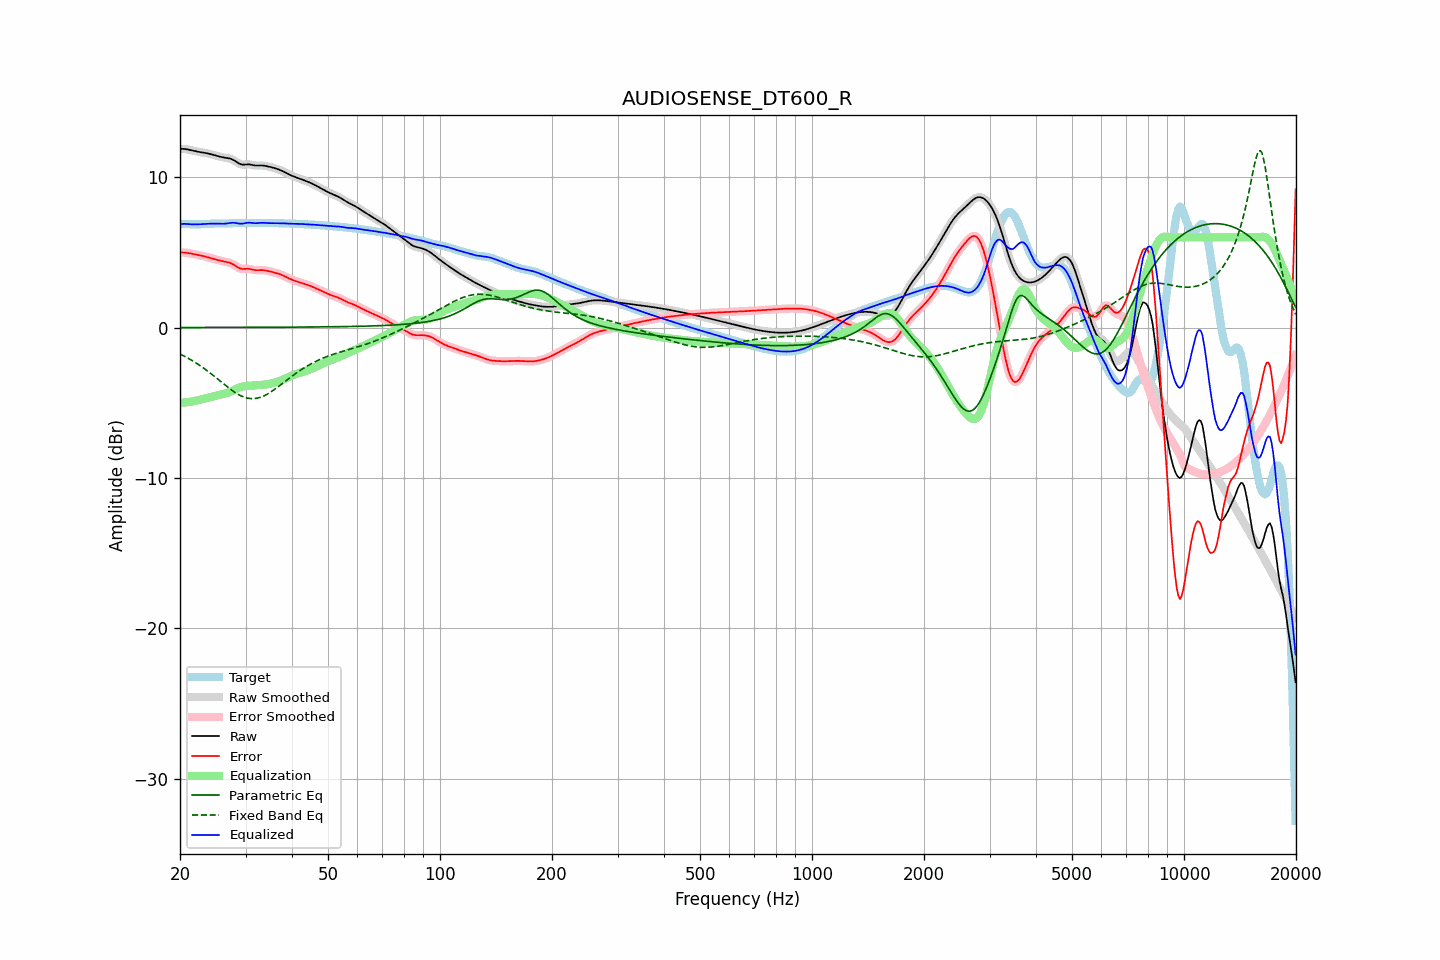

The data file committed next to this chart (first rows):
frequency, raw, error, smoothed, error_smoothed, equalization, parametric_eq, fixed_band_eq, equalized_raw, equalized_smoothed, target
20.00, 11.89, 5.00, 11.89, 5.00, -5.01, 0.01, -1.76, 6.88, 6.88, 6.89
20.20, 11.89, 5.00, 11.89, 5.00, -5.00, 0.01, -1.81, 6.89, 6.89, 6.89
20.40, 11.89, 5.00, 11.89, 5.00, -4.99, 0.01, -1.86, 6.90, 6.90, 6.89
20.61, 11.88, 4.99, 11.88, 4.99, -4.98, 0.01, -1.92, 6.90, 6.90, 6.90
20.81, 11.87, 4.98, 11.87, 4.98, -4.97, 0.01, -1.98, 6.90, 6.90, 6.89
21.02, 11.85, 4.96, 11.85, 4.96, -4.96, 0.01, -2.03, 6.89, 6.89, 6.88
21.23, 11.82, 4.94, 11.82, 4.94, -4.94, 0.01, -2.09, 6.88, 6.88, 6.88
21.44, 11.80, 4.92, 11.80, 4.92, -4.92, 0.01, -2.16, 6.87, 6.87, 6.87
21.66, 11.77, 4.90, 11.77, 4.90, -4.90, 0.01, -2.22, 6.87, 6.87, 6.87
21.87, 11.74, 4.88, 11.75, 4.88, -4.88, 0.01, -2.29, 6.86, 6.86, 6.87
22.09, 11.72, 4.86, 11.72, 4.86, -4.86, 0.01, -2.35, 6.86, 6.86, 6.87
22.31, 11.70, 4.84, 11.70, 4.84, -4.84, 0.01, -2.42, 6.87, 6.87, 6.87
22.54, 11.68, 4.81, 11.68, 4.81, -4.81, 0.01, -2.50, 6.87, 6.87, 6.87
22.76, 11.67, 4.79, 11.67, 4.79, -4.79, 0.01, -2.57, 6.88, 6.88, 6.88
22.99, 11.65, 4.77, 11.65, 4.77, -4.77, 0.01, -2.64, 6.89, 6.88, 6.88
23.22, 11.63, 4.74, 11.63, 4.74, -4.74, 0.01, -2.72, 6.89, 6.89, 6.89
23.45, 11.61, 4.71, 11.61, 4.71, -4.71, 0.01, -2.80, 6.90, 6.90, 6.90
23.69, 11.59, 4.69, 11.59, 4.69, -4.69, 0.01, -2.88, 6.91, 6.91, 6.90
23.92, 11.57, 4.66, 11.57, 4.66, -4.66, 0.01, -2.96, 6.91, 6.91, 6.91
24.16, 11.54, 4.63, 11.54, 4.63, -4.63, 0.01, -3.04, 6.91, 6.91, 6.91
24.40, 11.51, 4.60, 11.51, 4.60, -4.60, 0.01, -3.13, 6.92, 6.92, 6.92
24.65, 11.49, 4.57, 11.49, 4.57, -4.57, 0.01, -3.21, 6.92, 6.92, 6.92
24.89, 11.46, 4.54, 11.46, 4.54, -4.54, 0.01, -3.30, 6.92, 6.92, 6.92
25.14, 11.43, 4.51, 11.42, 4.51, -4.51, 0.01, -3.39, 6.92, 6.92, 6.92
25.39, 11.39, 4.48, 11.39, 4.48, -4.48, 0.01, -3.47, 6.91, 6.91, 6.92
25.65, 11.37, 4.45, 11.37, 4.45, -4.46, 0.01, -3.56, 6.91, 6.91, 6.91
25.91, 11.34, 4.43, 11.34, 4.43, -4.43, 0.01, -3.65, 6.91, 6.91, 6.91
26.16, 11.32, 4.40, 11.32, 4.40, -4.41, 0.01, -3.73, 6.91, 6.91, 6.92
26.43, 11.30, 4.38, 11.30, 4.38, -4.39, 0.01, -3.82, 6.91, 6.91, 6.92
26.69, 11.29, 4.36, 11.29, 4.36, -4.36, 0.01, -3.91, 6.93, 6.93, 6.93
26.96, 11.27, 4.34, 11.27, 4.34, -4.33, 0.01, -3.99, 6.94, 6.94, 6.93
27.23, 11.25, 4.31, 11.25, 4.31, -4.29, 0.01, -4.07, 6.96, 6.96, 6.94
27.50, 11.21, 4.26, 11.21, 4.26, -4.24, 0.01, -4.15, 6.97, 6.97, 6.95
27.77, 11.16, 4.21, 11.16, 4.21, -4.19, 0.01, -4.23, 6.97, 6.97, 6.95
28.05, 11.10, 4.14, 11.10, 4.14, -4.13, 0.01, -4.30, 6.97, 6.97, 6.96
28.33, 11.03, 4.07, 11.03, 4.07, -4.08, 0.01, -4.37, 6.95, 6.95, 6.96
28.62, 10.96, 4.01, 10.96, 4.01, -4.02, 0.01, -4.43, 6.94, 6.94, 6.95
28.90, 10.90, 3.95, 10.90, 3.95, -3.98, 0.01, -4.49, 6.92, 6.92, 6.95
29.19, 10.86, 3.92, 10.86, 3.92, -3.95, 0.01, -4.54, 6.92, 6.92, 6.95
29.48, 10.84, 3.90, 10.85, 3.90, -3.92, 0.01, -4.59, 6.92, 6.92, 6.94
29.78, 10.85, 3.90, 10.84, 3.90, -3.91, 0.01, -4.63, 6.94, 6.94, 6.94
30.08, 10.85, 3.91, 10.85, 3.91, -3.89, 0.01, -4.66, 6.96, 6.96, 6.94
30.38, 10.86, 3.91, 10.86, 3.91, -3.89, 0.02, -4.69, 6.98, 6.97, 6.95
30.68, 10.86, 3.90, 10.86, 3.90, -3.88, 0.02, -4.71, 6.98, 6.98, 6.95
30.99, 10.84, 3.88, 10.84, 3.88, -3.87, 0.02, -4.72, 6.97, 6.97, 6.96
31.30, 10.82, 3.86, 10.82, 3.86, -3.86, 0.02, -4.73, 6.96, 6.96, 6.96
31.61, 10.80, 3.83, 10.80, 3.84, -3.85, 0.02, -4.73, 6.95, 6.95, 6.96
31.93, 10.78, 3.82, 10.78, 3.82, -3.84, 0.02, -4.71, 6.94, 6.94, 6.96
32.24, 10.78, 3.82, 10.78, 3.82, -3.83, 0.02, -4.70, 6.95, 6.95, 6.96
32.57, 10.78, 3.82, 10.78, 3.82, -3.82, 0.02, -4.67, 6.96, 6.96, 6.96
32.89, 10.79, 3.83, 10.78, 3.82, -3.82, 0.02, -4.64, 6.97, 6.97, 6.96
33.22, 10.78, 3.82, 10.78, 3.82, -3.81, 0.02, -4.60, 6.97, 6.97, 6.96
33.55, 10.78, 3.82, 10.78, 3.82, -3.81, 0.02, -4.55, 6.97, 6.97, 6.96
33.89, 10.76, 3.80, 10.76, 3.80, -3.80, 0.02, -4.50, 6.96, 6.96, 6.96
34.23, 10.74, 3.78, 10.74, 3.78, -3.78, 0.02, -4.45, 6.96, 6.96, 6.96
34.57, 10.71, 3.76, 10.71, 3.76, -3.76, 0.02, -4.38, 6.95, 6.95, 6.95
34.92, 10.69, 3.74, 10.69, 3.74, -3.74, 0.02, -4.32, 6.95, 6.95, 6.95
35.27, 10.66, 3.71, 10.66, 3.71, -3.71, 0.02, -4.25, 6.95, 6.95, 6.95
35.62, 10.64, 3.68, 10.64, 3.68, -3.69, 0.02, -4.18, 6.95, 6.95, 6.95
35.97, 10.60, 3.65, 10.60, 3.65, -3.66, 0.02, -4.10, 6.95, 6.95, 6.95
... 635 more rows
